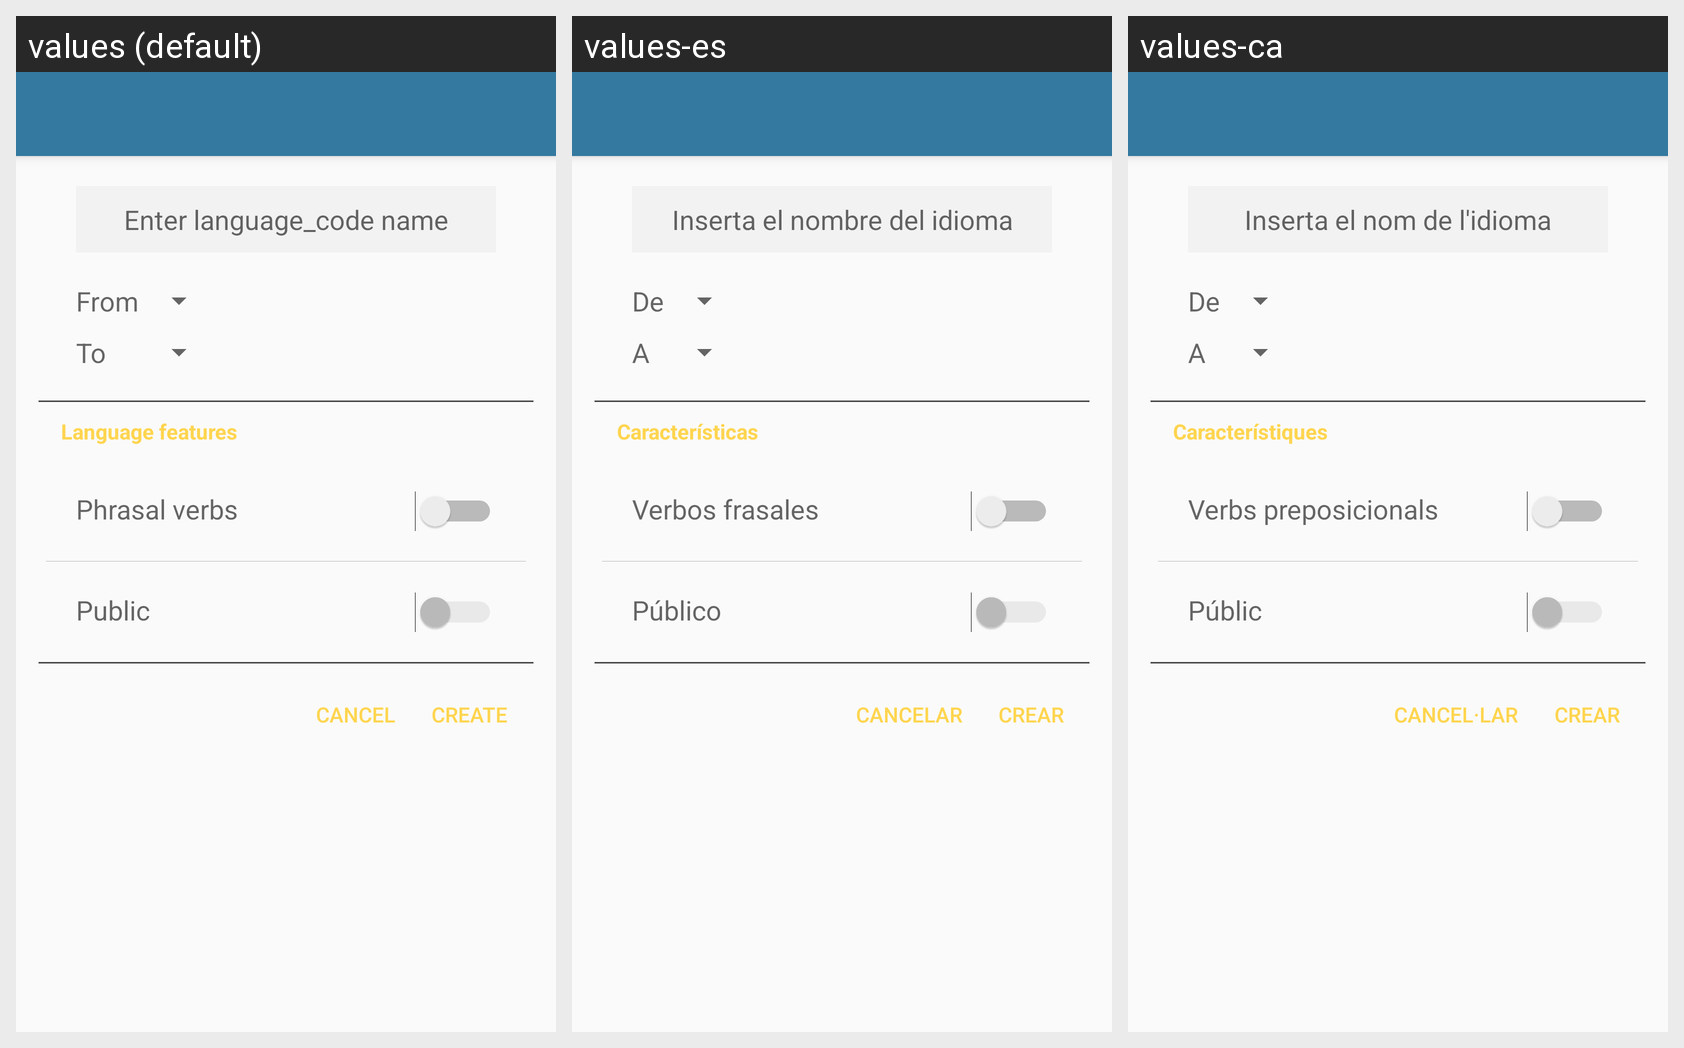

Locale-by-locale string values for the Android screen shown in this grid:
Android screen res/layout/a_create_list.xml rendered under 3 locales, left to right: values (default), values-es, values-ca. Device: Nexus 5 (rendered at 1080×1920; each locale shown at half size, 540×960, under a caption strip naming it); theme AppTheme.
Strings drawn on this screen, with the default value and each locale's value (text and hints the layout hard-codes, and strings that could not be matched under every locale, appear in the picture but are not listed):

hint_enter_language
  values: Enter language_code name
  values-es: Inserta el nombre del idioma
  values-ca: Inserta el nom de l'idioma

pref_list_language_from_code
  values: From
  values-es: De
  values-ca: De

pref_list_language_to_code
  values: To
  values-es: A
  values-ca: A

language_features
  values: Language features
  values-es: Características
  values-ca: Característiques

phrasalverbs
  values: Phrasal verbs
  values-es: Verbos frasales
  values-ca: Verbs preposicionals

pref_list_public
  values: Public
  values-es: Público
  values-ca: Públic

cancel
  values: Cancel
  values-es: Cancelar
  values-ca: Cancel·lar

create
  values: Create
  values-es: Crear
  values-ca: Crear
